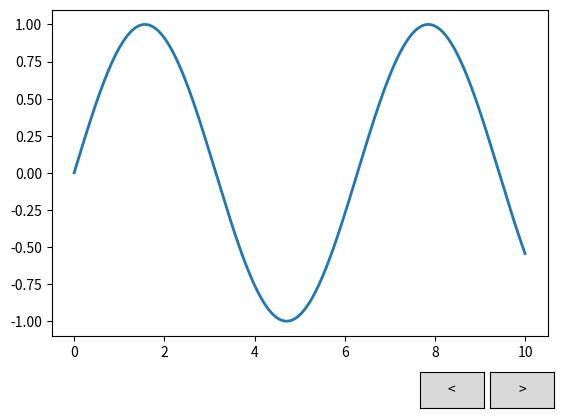

Write the Python code that produced this figure.
# -*- coding: utf-8 -*-
"""
Created on Wed Oct 28 15:25:30 2015

@author: roc54795
"""
import numpy as np
import matplotlib.pyplot as plt
from matplotlib.widgets import Button

fig, ax = plt.subplots()
fig.subplots_adjust(bottom=0.2)

t = np.linspace(0, 10, 1000)
line, = plt.plot(t, np.sin(t), lw=2)

class Index:
    dt = 0
    def next(self, event):
        self.dt -= 1
        line.set_ydata(np.sin(t + self.dt))
        fig.canvas.draw()

    def prev(self, event):
        self.dt += 1
        line.set_ydata(np.sin(t + self.dt))
        fig.canvas.draw()

callback = Index()
axprev = plt.axes([0.7, 0.05, 0.1, 0.075])
axnext = plt.axes([0.81, 0.05, 0.1, 0.075])

bnext = Button(axnext, '>')
bnext.on_clicked(callback.next)

bprev = Button(axprev, '<')
bprev.on_clicked(callback.prev)
